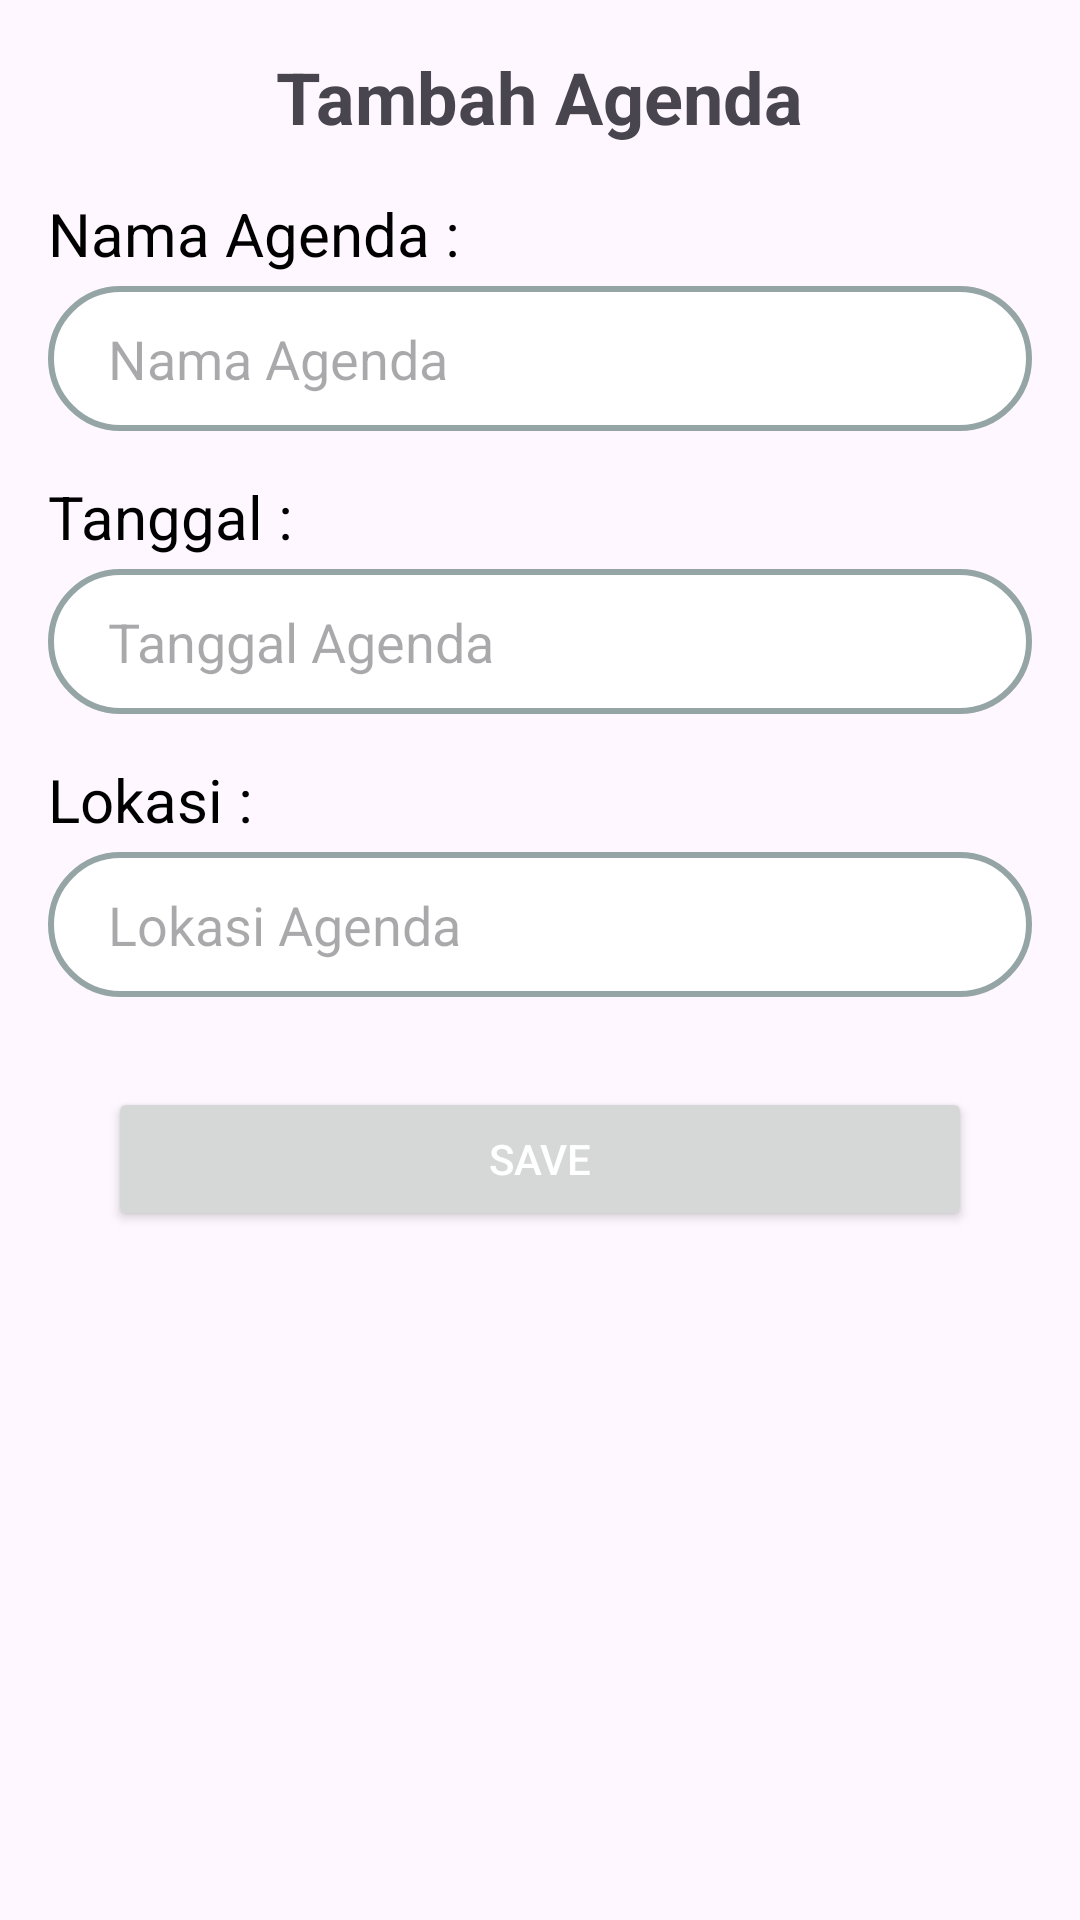

Produce the Android XML layout that renders to this screen, including the resource entries it uses.
<!-- AndroidManifest.xml: application theme Theme.HimaPL -->
<!-- res/layout/fragment_add_agenda.xml -->
<?xml version="1.0" encoding="utf-8"?>
<LinearLayout xmlns:android="http://schemas.android.com/apk/res/android"
    xmlns:tools="http://schemas.android.com/tools"
    android:layout_width="match_parent"
    android:layout_height="match_parent"
    android:padding="16dp"
    android:orientation="vertical"
    tools:context=".AddAgendaFragment">

    <TextView
        android:id="@+id/titleTextView"
        android:layout_width="wrap_content"
        android:layout_height="wrap_content"
        android:text="Tambah Agenda"
        android:textSize="24sp"
        android:textStyle="bold"
        android:layout_gravity="center_horizontal"
        android:layout_marginBottom="16dp" />


    <ScrollView
        android:layout_width="match_parent"
        android:layout_height="match_parent">
        <LinearLayout
            android:layout_width="match_parent"
            android:layout_height="match_parent"
            android:orientation="vertical">


            <TextView
                android:layout_width="wrap_content"
                android:layout_height="wrap_content"
                android:textSize="20sp"
                android:textColor="@color/black"
                android:layout_marginBottom="4dp"
                android:text="Nama Agenda : "/>
            <EditText
                android:background="@drawable/rounded_edittext"
                android:padding="12dp"
                android:paddingStart="20dp"
                android:layout_marginBottom="15dp"
                android:id="@+id/editNamaAgenda"
                android:layout_width="match_parent"
                android:layout_height="wrap_content"
                android:hint="Nama Agenda"/>

            <TextView
                android:layout_width="wrap_content"
                android:layout_height="wrap_content"
                android:textSize="20sp"
                android:textColor="@color/black"
                android:layout_marginBottom="4dp"
                android:text="Tanggal : "/>
            <EditText
                android:background="@drawable/rounded_edittext"
                android:padding="12dp"
                android:paddingStart="20dp"
                android:layout_marginBottom="15dp"
                android:id="@+id/editTanggalAgenda"
                android:layout_width="match_parent"
                android:layout_height="wrap_content"
                android:hint="Tanggal Agenda"
                android:focusable="false"/>

            <TextView
                android:layout_width="wrap_content"
                android:layout_height="wrap_content"
                android:textSize="20sp"
                android:textColor="@color/black"
                android:layout_marginBottom="4dp"
                android:text="Lokasi : "/>
            <EditText
                android:background="@drawable/rounded_edittext"
                android:padding="12dp"
                android:paddingStart="20dp"
                android:layout_marginBottom="15dp"
                android:id="@+id/editLokasiAgenda"
                android:layout_width="match_parent"
                android:layout_height="wrap_content"
                android:hint="Lokasi Agenda"/>
            <Button
                android:textColor="@color/white"
                android:id="@+id/btnSave"
                android:layout_width="match_parent"
                android:layout_height="wrap_content"
                android:layout_marginHorizontal="20dp"
                android:layout_marginTop="15dp"
                android:text="Save"/>
        </LinearLayout>
    </ScrollView>



</LinearLayout>
<!-- resources referenced by this layout -->
<resources>
  <color name="black">#FF000000</color>
  <color name="white">#FFFFFFFF</color>
  <!-- drawable rounded_edittext (drawable) -->
  <?xml version="1.0" encoding="utf-8"?>
  <shape xmlns:android="http://schemas.android.com/apk/res/android"
      android:shape="rectangle"
      android:padding="10dp">
  
      <solid android:color="#FFFFFF" />
      <stroke
          android:color="@color/concrete"
          android:width="2dp"/>
      <corners
          android:bottomRightRadius="25dp"
          android:bottomLeftRadius="25dp"
          android:topLeftRadius="25dp"
          android:topRightRadius="25dp" />
  </shape>
  <style name="Theme.HimaPL" parent="Base.Theme.HimaPL" />
  <color name="concrete">#95A5A6</color>
  <style name="Base.Theme.HimaPL" parent="Theme.Material3.DayNight.NoActionBar">
          
          <item name="colorPrimary">@color/lavender</item>
          <item name="colorPrimaryVariant">@color/lavender</item>
          <item name="colorOnPrimary">@color/white</item>
          
          <item name="colorSecondary">@color/teal_200</item>
          <item name="colorSecondaryVariant">@color/teal_700</item>
          <item name="colorOnSecondary">@color/black</item>
          
          <item name="android:statusBarColor">?attr/colorPrimaryVariant</item>
          
      </style>
  <color name="lavender">#8692f7</color>
  <color name="teal_200">#FF03DAC5</color>
  <color name="teal_700">#FF018786</color>
</resources>
